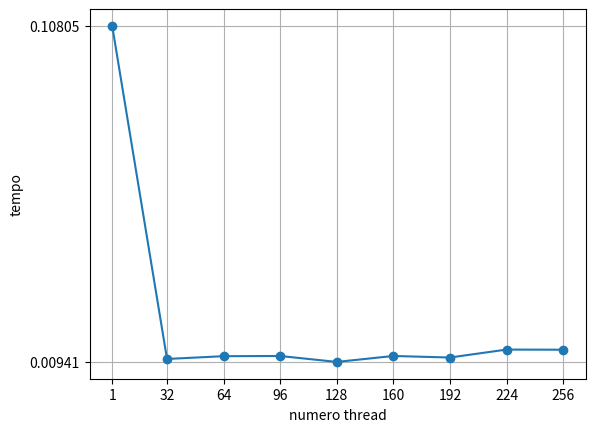

Generate this figure with matplotlib:
from matplotlib import pyplot as plt


num_thread_omp = [1,2,4,8,16,32]
times_omp = [0.108047,0.04031,0.032786,0.020494,0.015392,0.015913]
speedup_omp =[1,2.680402,3.295522,5.272128,7.019686,6.789857]

num_thread_MPI = [1,32,64,96,128,160,192,224,256]
times_MPI = [0.108047,0.010282,0.011096,0.01115 ,0.009412,0.011159,0.010705,0.013036,0.012995]
speedup_MPI = [1,10.508364,9.7374,9.690314,11.479707,9.682498,10.093134,8.288355,8.314506]


x_values = num_thread_MPI
y_values = times_MPI

plt.grid(True)
plt.plot(x_values,y_values, marker='o')
plt.xticks(x_values)
plt.yticks([0.108047,0.009412])
plt.xlabel("numero thread")
plt.ylabel("tempo")

plt.show()